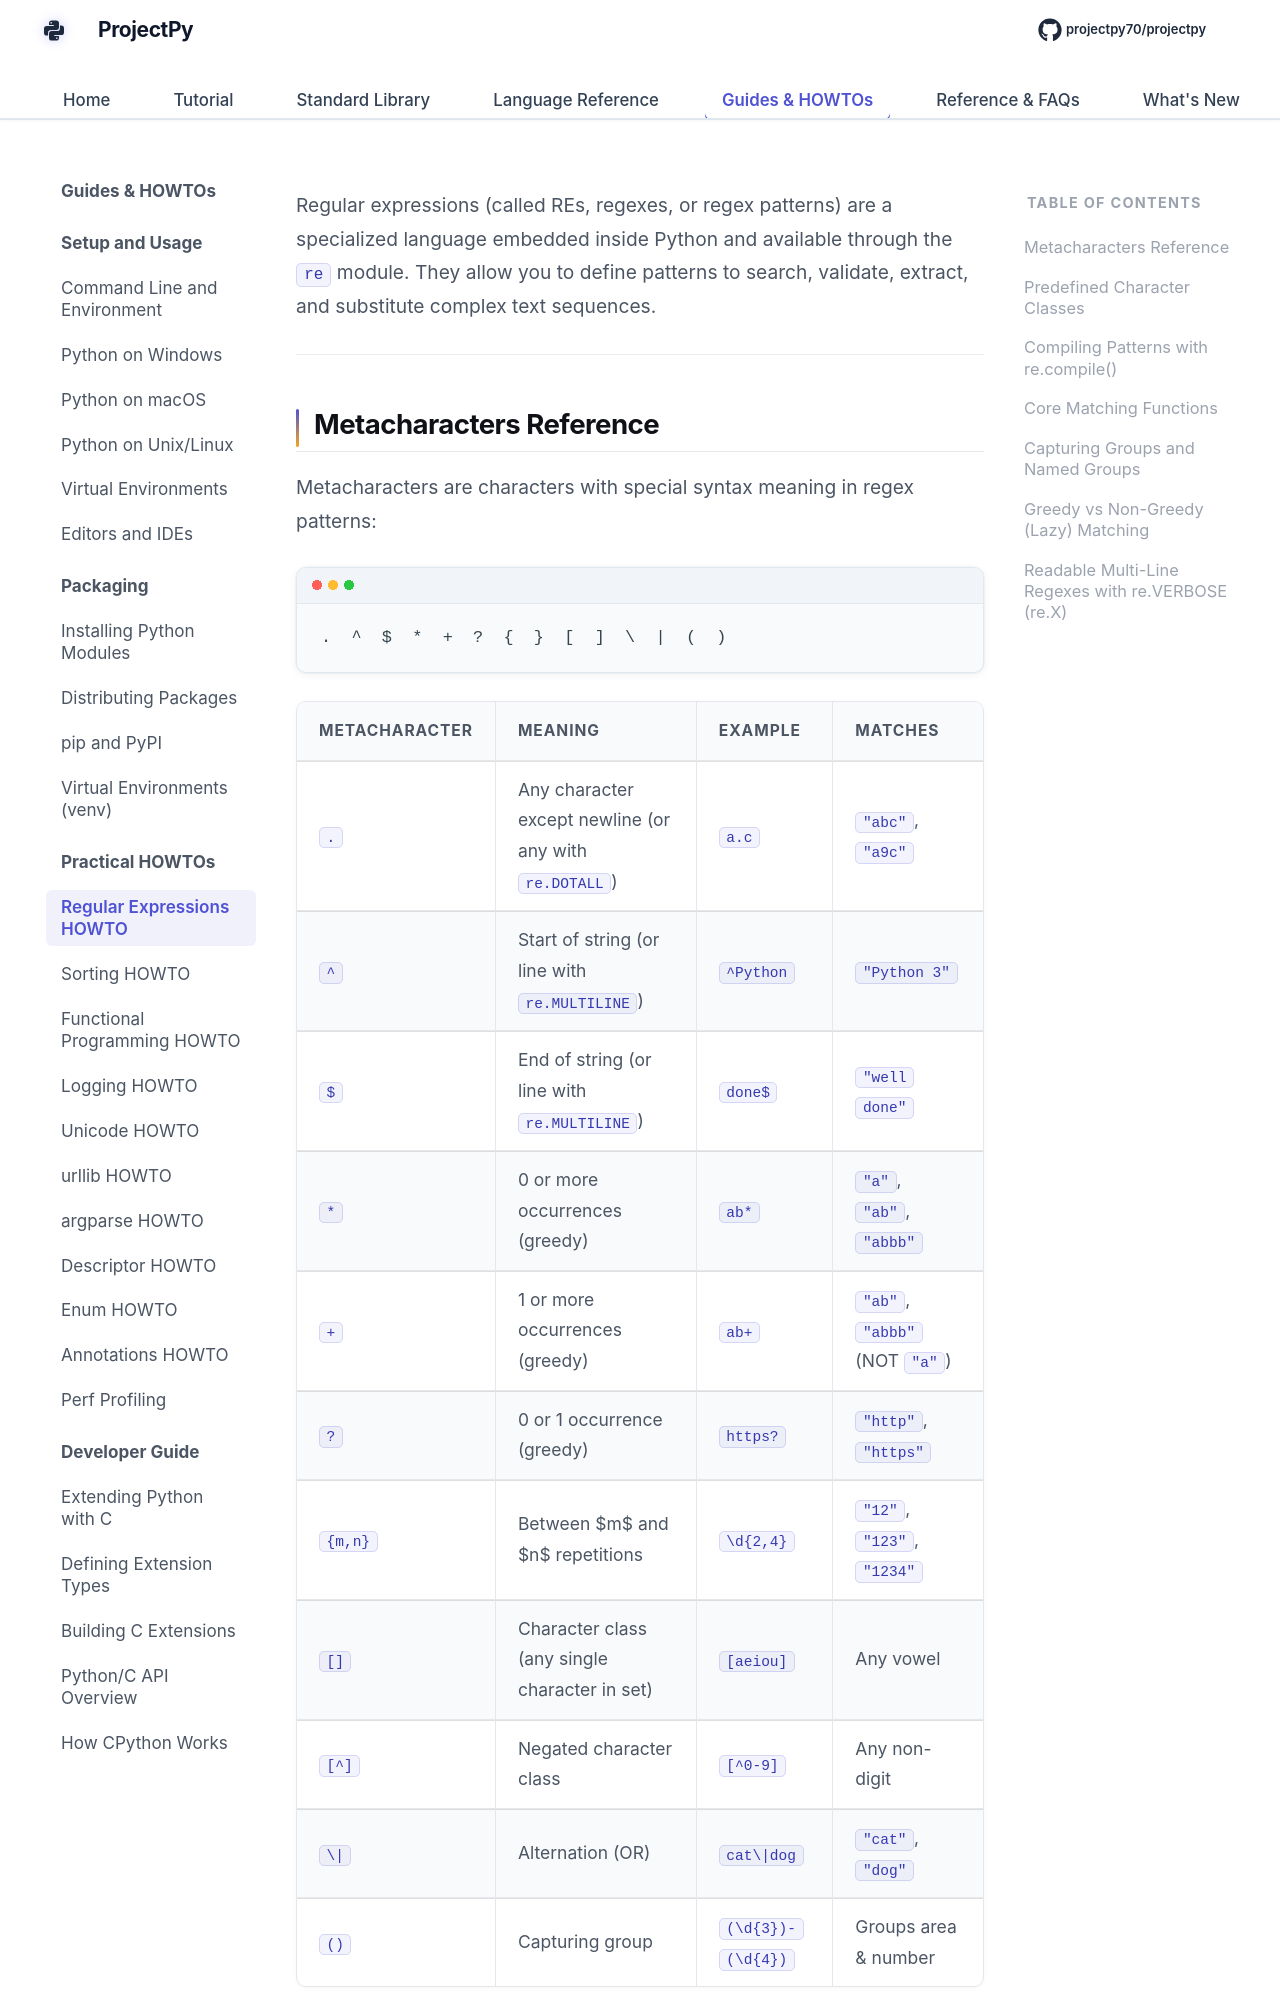

repository: Sdas2003810/projectpy · page: howto/regex-howto/index.html · generator: mkdocs

# Regular Expressions HOWTO (`re`)

Regular expressions (called REs, regexes, or regex patterns) are a specialized language embedded inside Python and available through the `re` module. They allow you to define patterns to search, validate, extract, and substitute complex text sequences.

---

## Metacharacters Reference

Metacharacters are characters with special syntax meaning in regex patterns:

```
.  ^  $  *  +  ?  {  }  [  ]  \  |  (  )
```

| Metacharacter | Meaning | Example | Matches |
| :--- | :--- | :--- | :--- |
| `.` | Any character except newline (or any with `re.DOTALL`) | `a.c` | `"abc"`, `"a9c"` |
| `^` | Start of string (or line with `re.MULTILINE`) | `^Python` | `"Python 3"` |
| `$` | End of string (or line with `re.MULTILINE`) | `done$` | `"well done"` |
| `*` | 0 or more occurrences (greedy) | `ab*` | `"a"`, `"ab"`, `"abbb"` |
| `+` | 1 or more occurrences (greedy) | `ab+` | `"ab"`, `"abbb"` (NOT `"a"`) |
| `?` | 0 or 1 occurrence (greedy) | `https?` | `"http"`, `"https"` |
| `{m,n}` | Between $m$ and $n$ repetitions | `\d{2,4}` | `"12"`, `"123"`, `"1234"` |
| `[]` | Character class (any single character in set) | `[aeiou]` | Any vowel |
| `[^]` | Negated character class | `[^0-9]` | Any non-digit |
| `\|` | Alternation (OR) | `cat\|dog` | `"cat"`, `"dog"` |
| `()` | Capturing group | `(\d{3})-(\d{4})`| Groups area & number |

---
